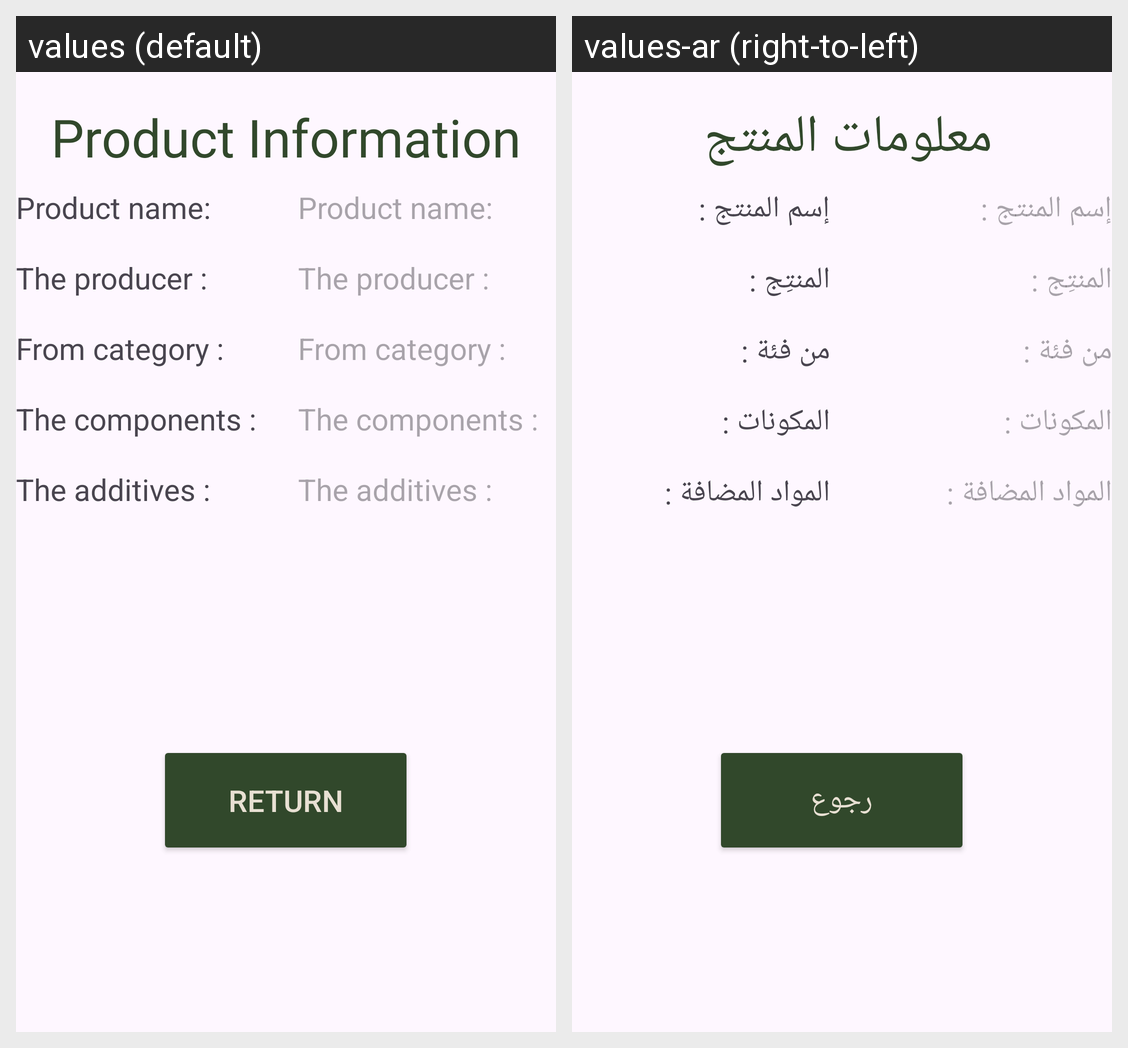

The same Android screen rendered under two of its app's locales, left to right. List the strings drawn on it with the default value and each locale's translation.
Android screen res/layout/activity_product_information.xml rendered under 2 locales, left to right: values (default), values-ar (right-to-left). Device: Nexus 5 (rendered at 1080×1920; each locale shown at half size, 540×960, under a caption strip naming it); theme Theme.ALFODA.
Strings drawn on this screen, with the default value and each locale's value (text and hints the layout hard-codes, and strings that could not be matched under every locale, appear in the picture but are not listed):

productinfo
  values: Product Information
  values-ar: معلومات المنتج 

product_name
  values: Product name:
  values-ar: إسم المنتج :

producer_name
  values: The producer :
  values-ar: المنتِج :

category
  values: From category :
  values-ar: من فئة :

component
  values: The components :
  values-ar: المكونات :

additive
  values: The additives :
  values-ar: المواد المضافة :

back
  values: Return
  values-ar: رجوع
